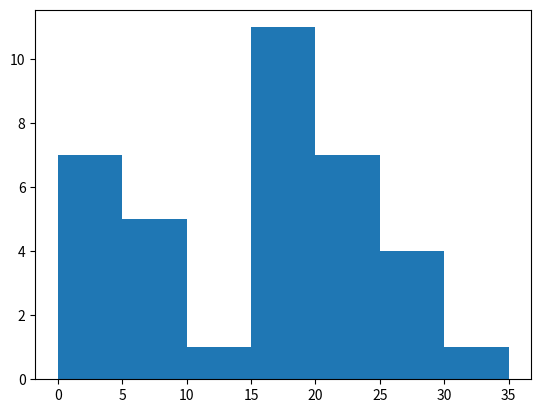

Reproduce this figure in Python.
"""
It shows distribution among data.

Difference between Histogram and bargraphs......

1. Bargraph is generally used for comparing different entites.
But, Histogram is used to show the distribution among data.
"""

from matplotlib import pyplot as plt

#age group---15-20,20-25,25-30

age = [2,5,3,5,5,4,4,2,2,5,5,4,18,12,16,21,19,24,18,17,17,21,24,27,19,17,15,19,24,22,23,19,25,26,27,30]
bins = [0,5,10,15,20,25,30,35]

plt.hist(age,bins,histtype='bar')

plt.show()